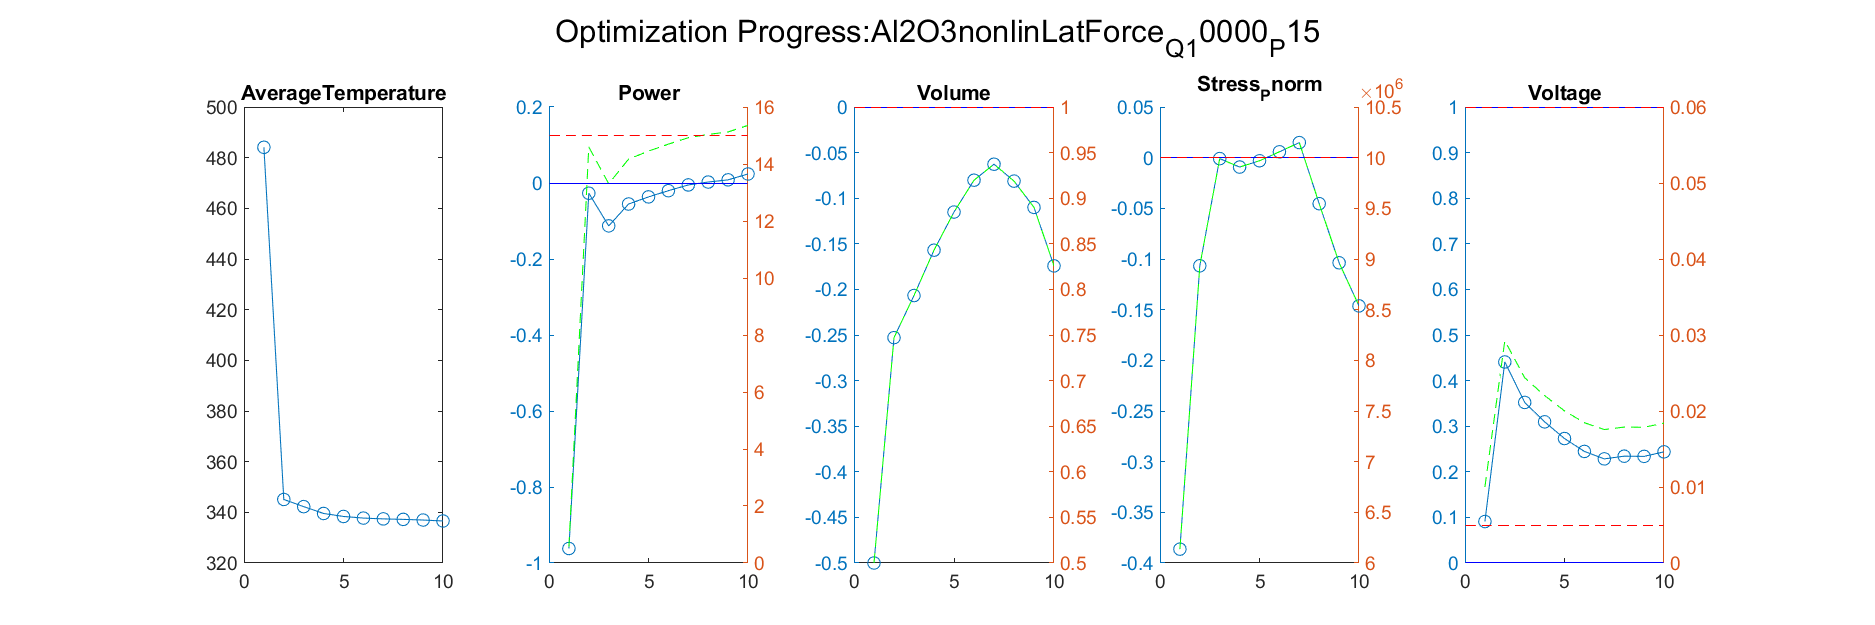

Values plotted in this chart, from the file beside it:
Iteration, AverageTemperature, Power_value, Power_right_value, Volume_value, Volume_right_value, Stress_Pnorm_value, Stress_Pnorm_right_value, Voltage_value, Voltage_right_value
1, 345.1, -0.02692, 14.6, -0.2529, 0.7471, -0.1067, 8933224, 0.4409, 0.02925
Iteration, AverageTemperature, Power_value, Power_right_value, Volume_value, Volume_right_value, Stress_Pnorm_value, Stress_Pnorm_right_value, Voltage_value, Voltage_right_value
1, 345.1, -0.02692, 14.6, -0.2529, 0.7471, -0.1067, 8933224, 0.4409, 0.02925
2, 342.2, -0.1128, 13.31, -0.2067, 0.7933, -0.0009353, 9990647, 0.3521, 0.02437
Iteration, AverageTemperature, Power_value, Power_right_value, Volume_value, Volume_right_value, Stress_Pnorm_value, Stress_Pnorm_right_value, Voltage_value, Voltage_right_value
1, 345.1, -0.02692, 14.6, -0.2529, 0.7471, -0.1067, 8933224, 0.4409, 0.02925
2, 342.2, -0.1128, 13.31, -0.2067, 0.7933, -0.0009353, 9990647, 0.3521, 0.02437
3, 339.5, -0.05526, 14.17, -0.157, 0.843, -0.009265, 9907351, 0.3096, 0.02203
Iteration, AverageTemperature, Power_value, Power_right_value, Volume_value, Volume_right_value, Stress_Pnorm_value, Stress_Pnorm_right_value, Voltage_value, Voltage_right_value
1, 345.1, -0.02692, 14.6, -0.2529, 0.7471, -0.1067, 8933224, 0.4409, 0.02925
2, 342.2, -0.1128, 13.31, -0.2067, 0.7933, -0.0009353, 9990647, 0.3521, 0.02437
3, 339.5, -0.05526, 14.17, -0.157, 0.843, -0.009265, 9907351, 0.3096, 0.02203
4, 338.4, -0.03656, 14.45, -0.1152, 0.8848, -0.003055, 9969445, 0.273, 0.02001
Iteration, AverageTemperature, Power_value, Power_right_value, Volume_value, Volume_right_value, Stress_Pnorm_value, Stress_Pnorm_right_value, Voltage_value, Voltage_right_value
1, 345.1, -0.02692, 14.6, -0.2529, 0.7471, -0.1067, 8933224, 0.4409, 0.02925
2, 342.2, -0.1128, 13.31, -0.2067, 0.7933, -0.0009353, 9990647, 0.3521, 0.02437
3, 339.5, -0.05526, 14.17, -0.157, 0.843, -0.009265, 9907351, 0.3096, 0.02203
4, 338.4, -0.03656, 14.45, -0.1152, 0.8848, -0.003055, 9969445, 0.273, 0.02001
5, 337.7, -0.02021, 14.7, -0.08026, 0.9197, 0.005783, 10057831, 0.2447, 0.01846
Iteration, AverageTemperature, Power_value, Power_right_value, Volume_value, Volume_right_value, Stress_Pnorm_value, Stress_Pnorm_right_value, Voltage_value, Voltage_right_value
1, 345.1, -0.02692, 14.6, -0.2529, 0.7471, -0.1067, 8933224, 0.4409, 0.02925
2, 342.2, -0.1128, 13.31, -0.2067, 0.7933, -0.0009353, 9990647, 0.3521, 0.02437
3, 339.5, -0.05526, 14.17, -0.157, 0.843, -0.009265, 9907351, 0.3096, 0.02203
4, 338.4, -0.03656, 14.45, -0.1152, 0.8848, -0.003055, 9969445, 0.273, 0.02001
5, 337.7, -0.02021, 14.7, -0.08026, 0.9197, 0.005783, 10057831, 0.2447, 0.01846
6, 337.4, -0.005076, 14.92, -0.06273, 0.9373, 0.01488, 10148796, 0.2283, 0.01756
Iteration, AverageTemperature, Power_value, Power_right_value, Volume_value, Volume_right_value, Stress_Pnorm_value, Stress_Pnorm_right_value, Voltage_value, Voltage_right_value
1, 345.1, -0.02692, 14.6, -0.2529, 0.7471, -0.1067, 8933224, 0.4409, 0.02925
2, 342.2, -0.1128, 13.31, -0.2067, 0.7933, -0.0009353, 9990647, 0.3521, 0.02437
3, 339.5, -0.05526, 14.17, -0.157, 0.843, -0.009265, 9907351, 0.3096, 0.02203
4, 338.4, -0.03656, 14.45, -0.1152, 0.8848, -0.003055, 9969445, 0.273, 0.02001
5, 337.7, -0.02021, 14.7, -0.08026, 0.9197, 0.005783, 10057831, 0.2447, 0.01846
6, 337.4, -0.005076, 14.92, -0.06273, 0.9373, 0.01488, 10148796, 0.2283, 0.01756
7, 337.2, 0.002518, 15.04, -0.08126, 0.9187, -0.04541, 9545886, 0.2343, 0.01788
Iteration, AverageTemperature, Power_value, Power_right_value, Volume_value, Volume_right_value, Stress_Pnorm_value, Stress_Pnorm_right_value, Voltage_value, Voltage_right_value
1, 345.1, -0.02692, 14.6, -0.2529, 0.7471, -0.1067, 8933224, 0.4409, 0.02925
2, 342.2, -0.1128, 13.31, -0.2067, 0.7933, -0.0009353, 9990647, 0.3521, 0.02437
3, 339.5, -0.05526, 14.17, -0.157, 0.843, -0.009265, 9907351, 0.3096, 0.02203
4, 338.4, -0.03656, 14.45, -0.1152, 0.8848, -0.003055, 9969445, 0.273, 0.02001
5, 337.7, -0.02021, 14.7, -0.08026, 0.9197, 0.005783, 10057831, 0.2447, 0.01846
6, 337.4, -0.005076, 14.92, -0.06273, 0.9373, 0.01488, 10148796, 0.2283, 0.01756
7, 337.2, 0.002518, 15.04, -0.08126, 0.9187, -0.04541, 9545886, 0.2343, 0.01788
8, 337, 0.008291, 15.12, -0.1101, 0.8899, -0.1037, 8962661, 0.2338, 0.01786
Iteration, AverageTemperature, Power_value, Power_right_value, Volume_value, Volume_right_value, Stress_Pnorm_value, Stress_Pnorm_right_value, Voltage_value, Voltage_right_value
1, 345.1, -0.02692, 14.6, -0.2529, 0.7471, -0.1067, 8933224, 0.4409, 0.02925
2, 342.2, -0.1128, 13.31, -0.2067, 0.7933, -0.0009353, 9990647, 0.3521, 0.02437
3, 339.5, -0.05526, 14.17, -0.157, 0.843, -0.009265, 9907351, 0.3096, 0.02203
4, 338.4, -0.03656, 14.45, -0.1152, 0.8848, -0.003055, 9969445, 0.273, 0.02001
5, 337.7, -0.02021, 14.7, -0.08026, 0.9197, 0.005783, 10057831, 0.2447, 0.01846
6, 337.4, -0.005076, 14.92, -0.06273, 0.9373, 0.01488, 10148796, 0.2283, 0.01756
7, 337.2, 0.002518, 15.04, -0.08126, 0.9187, -0.04541, 9545886, 0.2343, 0.01788
8, 337, 0.008291, 15.12, -0.1101, 0.8899, -0.1037, 8962661, 0.2338, 0.01786
9, 336.6, 0.02372, 15.36, -0.1742, 0.8258, -0.1463, 8537079, 0.2438, 0.01841
